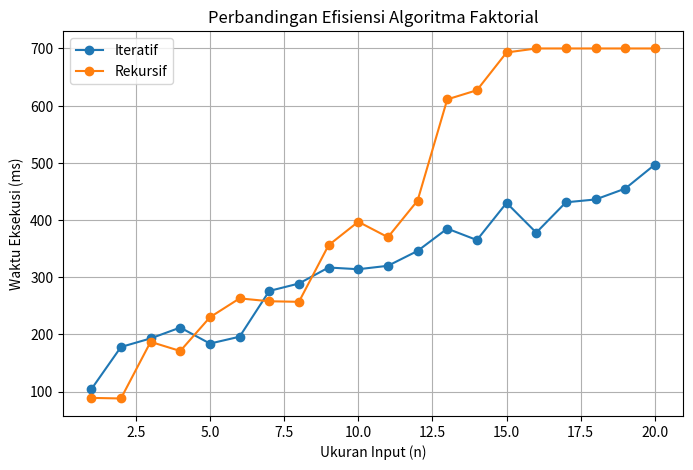

The matplotlib source for this figure:
import random
import matplotlib.pyplot as plt


#ini untuk membuat list ukuran input dari 1 sampai 20
#nilai n (ukuran input)
n_values = list(range(1, 21))

#list kosong untuk menyimpan waktu eksekusi iteratif
iterative_times = []

#list kosong untuk menyimpan waktu eksekusi rekursif
recursive_times = []

#waktu dasar (awal) untuk algoritma iteratif
base_iter = 120

#waktu dasar (awal) untuk algoritma rekursif
base_recur = 60

#perulangan untuk setiap nilai n
for n in n_values:
    iter_time = base_iter + n * 18 + random.randint(-40, 40)
    recur_time = base_recur + n * 30 + random.randint(-50, 50)
    if n > 12:
        recur_time += n * 10
   
    iter_time = min(iter_time, 700)
    recur_time = min(recur_time, 700)

    #menyimpan hasil waktu iteratif ke dalam list
    iterative_times.append(iter_time)

    #menyimpan hasil waktu rekursif ke dalam list
    recursive_times.append(recur_time)
    

#--------------------------------------

# TABEL PERFORMANCE

#menampilkan judul tabel
print("Performance Comparison")

#header tabel
print("n | Iteratif (ms) | Rekursif (ms)")

#garis pemisah
print("-" * 40)

#perulangan untuk menampilkan isi tabel
for i in range(len(n_values)):
    print(f"{n_values[i]:<2}| {iterative_times[i]:<13.2f}| {recursive_times[i]:.2f}")



#--------------------------------------

# GRAFIK ITERATIVE VS RECURSIVE

#membuat ukuran grafik
plt.figure(figsize=(8, 5))

#plot grafik iteratif
plt.plot(n_values, iterative_times, marker='o', label='Iteratif')

#plot grafik rekursif
plt.plot(n_values, recursive_times, marker='o', label='Rekursif')

#judul grafik
plt.title("Perbandingan Efisiensi Algoritma Faktorial")

#label sumbu X
plt.xlabel("Ukuran Input (n)")

#label sumbu Y
plt.ylabel("Waktu Eksekusi (ms)")

#menentukan skala sumbu Y
plt.yticks([100, 200, 300, 400, 500, 600, 700])

#menampilkan garis bantu (grid)
plt.grid(True)

#menampilkan legend / keterangan warna
plt.legend()

#menampilkan grafik
plt.show()